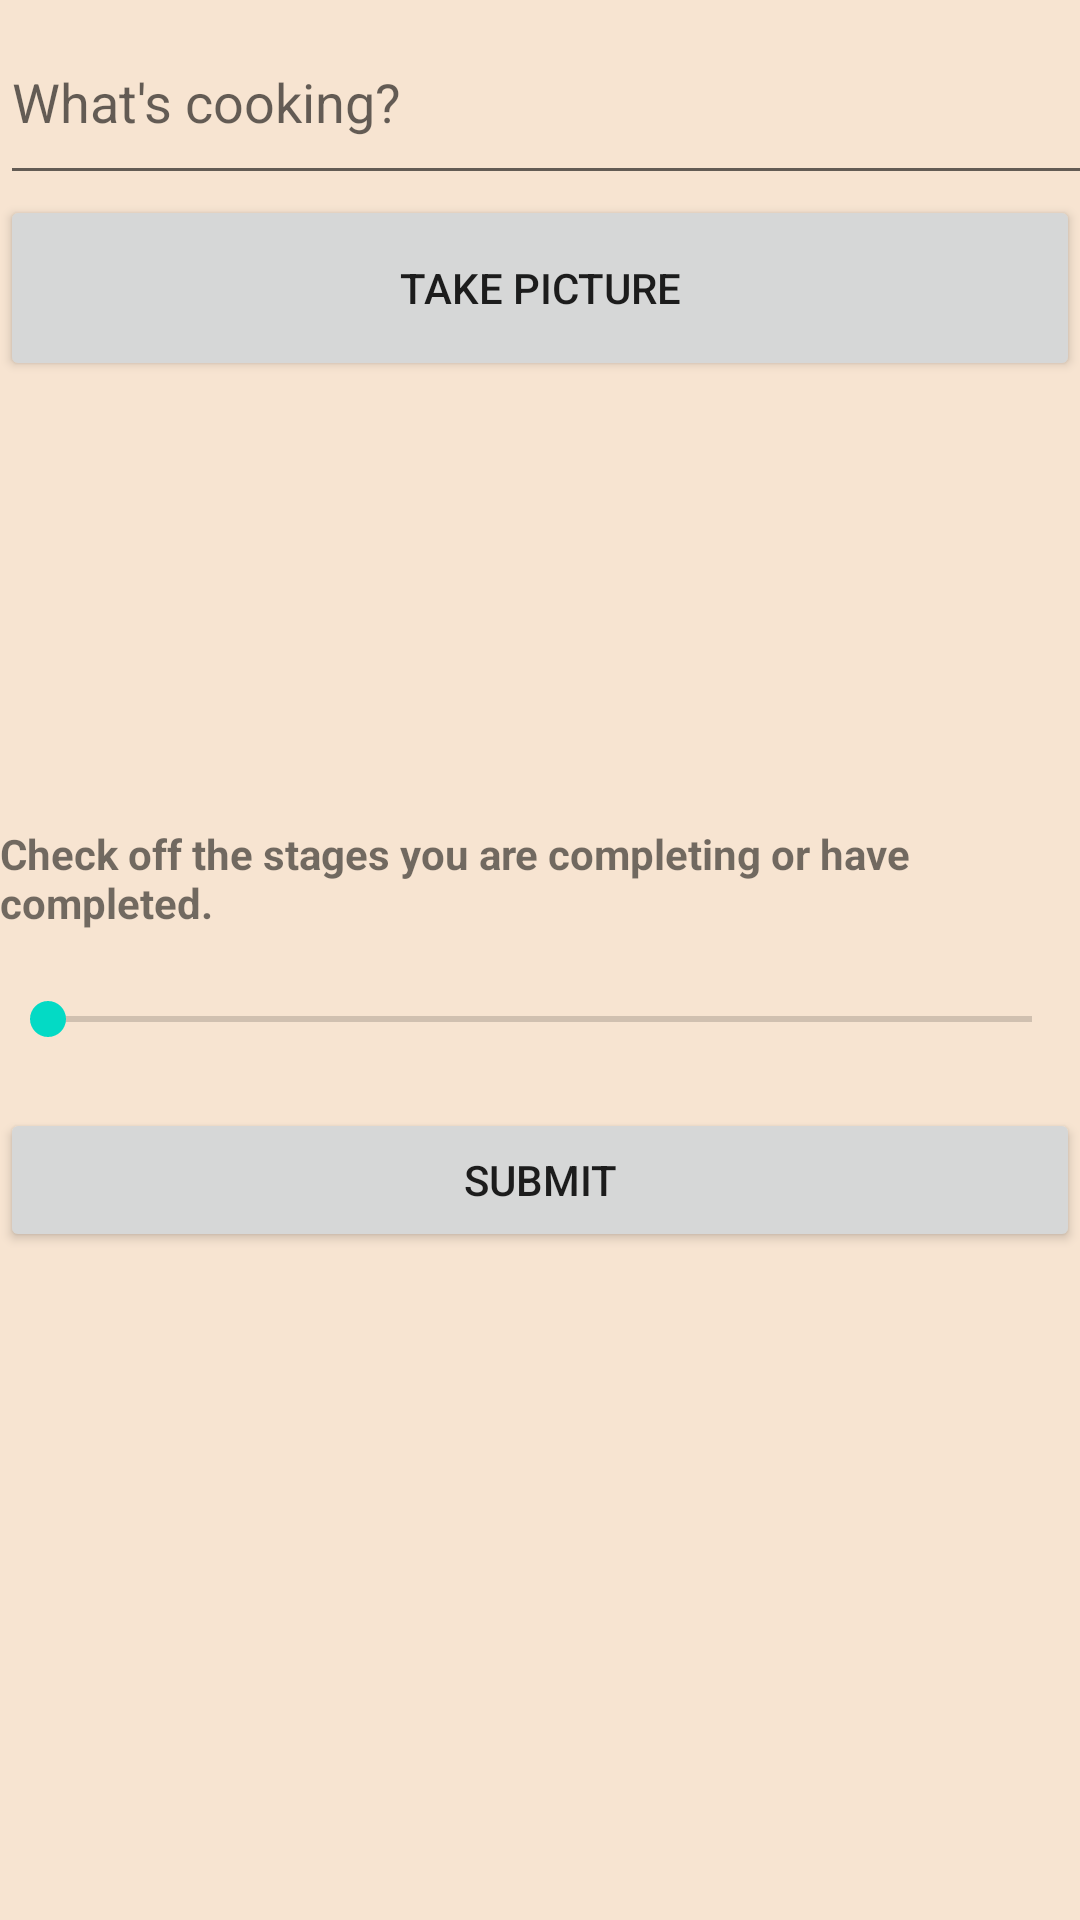

Write the Android layout XML for this screen, with the resource values it uses.
<!-- AndroidManifest.xml: application theme Theme.ChefsTable -->
<!-- res/layout/fragment_compose.xml -->
<?xml version="1.0" encoding="utf-8"?>
<LinearLayout xmlns:android="http://schemas.android.com/apk/res/android"
    xmlns:app="http://schemas.android.com/apk/res-auto"
    xmlns:tools="http://schemas.android.com/tools"
    android:layout_width="match_parent"
    android:layout_height="match_parent"
    android:background="#F7E4D1"
    android:orientation="vertical"
    tools:context=".fragments.ComposeFragment">

    <EditText
        android:id="@+id/etDescription"
        android:layout_width="400dp"
        android:layout_height="65dp"
        android:ems="10"
        android:hint="What's cooking?" />

    <Button
        android:id="@+id/btnCaptureImage"
        android:layout_width="match_parent"
        android:layout_height="62dp"
        android:foregroundGravity="center_vertical|center"
        android:gravity="center"
        android:text="Take Picture"
        app:icon="@drawable/ic_baseline_photo_camera_24" />

    <ImageView
        android:id="@+id/ivPostImage"
        android:layout_width="400dp"
        android:layout_height="148dp"
        tools:srcCompat="@tools:sample/avatars" />
    <TextView
        android:id="@+id/tvIns"
        android:layout_width="match_parent"
        android:layout_height="wrap_content"
        android:text="Check off the stages you are completing or have completed."
        android:textStyle="bold" />


    <SeekBar
        android:id="@+id/seekBar"
        android:layout_width="match_parent"
        android:layout_height="59dp" />

    <Button
        android:id="@+id/btnSubmit"
        android:layout_width="match_parent"
        android:layout_height="wrap_content"
        android:text="Submit"
        app:icon="@drawable/ic_baseline_done_outline_24" />

</LinearLayout>
<!-- resources referenced by this layout -->
<resources>
  <style name="Theme.ChefsTable" parent="Theme.MaterialComponents.DayNight.DarkActionBar">
          
          <item name="colorPrimary">@color/chefsBackground</item>
          <item name="colorPrimaryVariant">@color/chefSubtle</item>
          <item name="colorOnPrimary">@color/chefsPrimary</item>
          
          <item name="colorSecondary">@color/teal_200</item>
          <item name="colorSecondaryVariant">@color/teal_700</item>
          <item name="colorOnSecondary">@color/black</item>
          
          <item name="android:statusBarColor" tools:targetApi="l">?attr/colorPrimaryVariant</item>
          
      </style>
  <color name="chefsBackground"> #5F3330</color>
  <color name="chefSubtle"> #8F3400</color>
  <color name="chefsPrimary"> #F7E4D1 </color>
  <color name="teal_200">#FF03DAC5</color>
  <color name="teal_700">#FF018786</color>
  <color name="black">#FF000000</color>
</resources>
